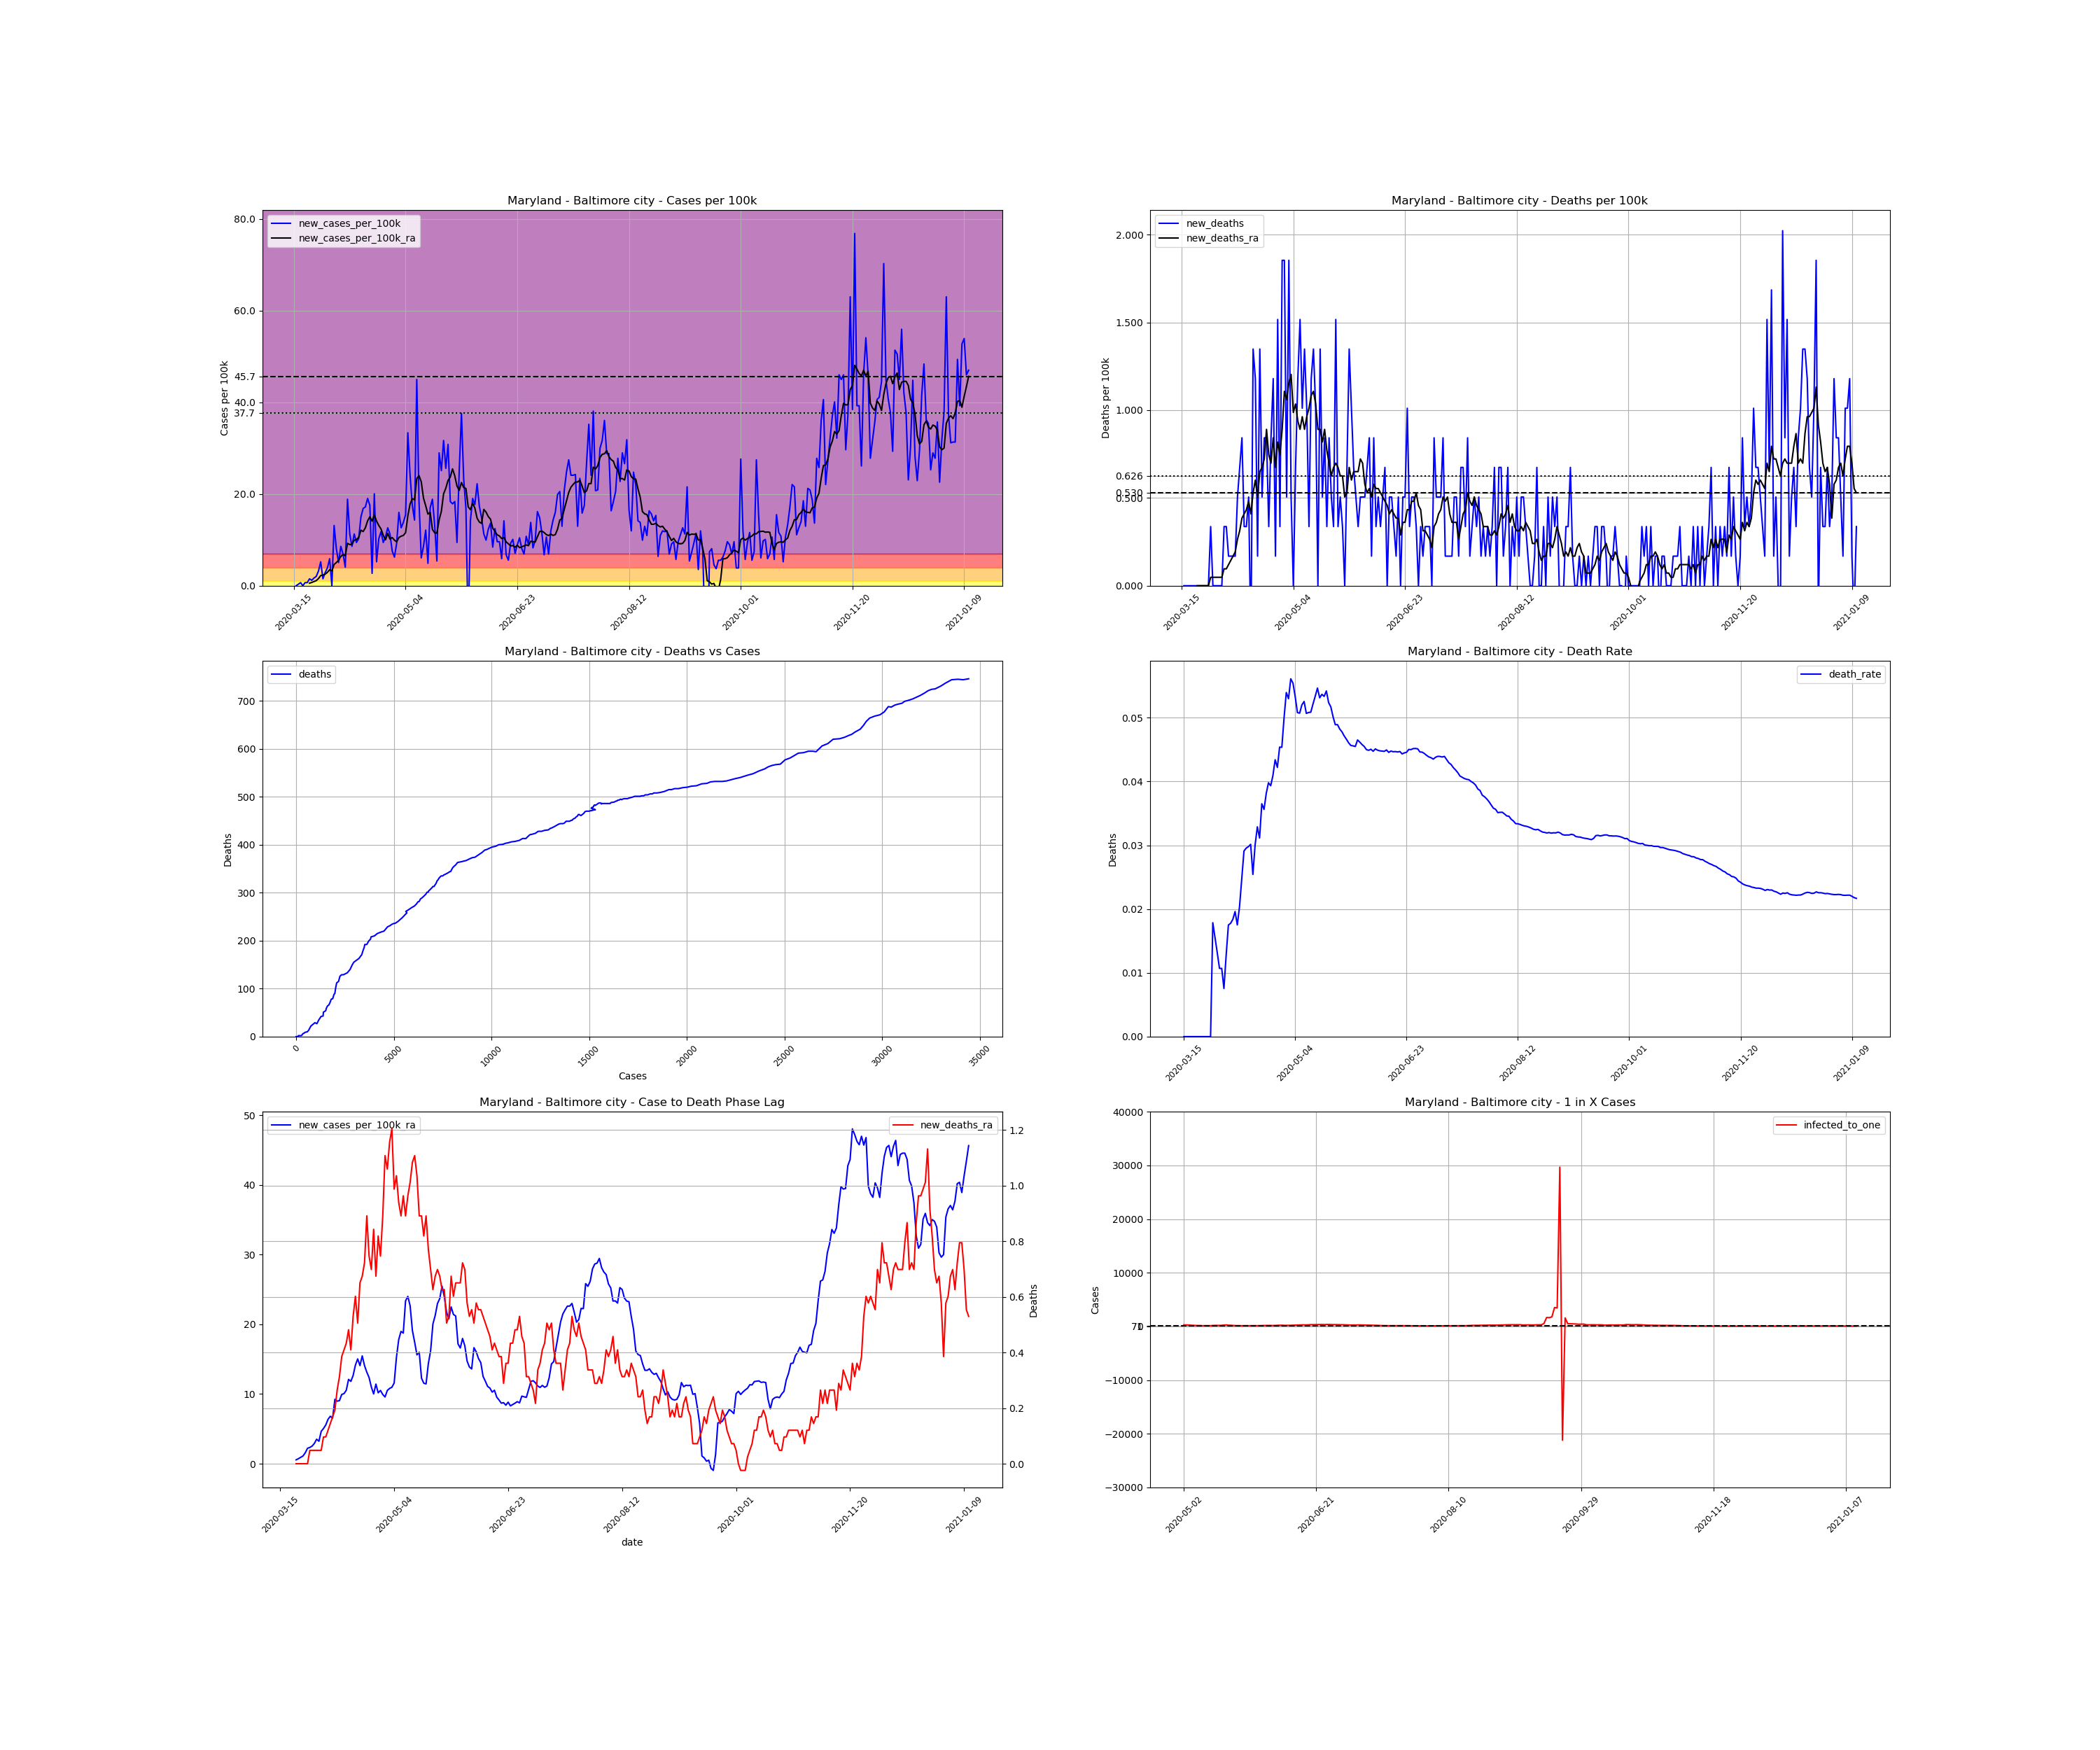

Source data for this figure (header and first rows):
, date, county, state, fips, cases, deaths, COUNTY, STNAME, CTYNAME, POPESTIMATE2019, cases_per_100k, deaths_per_100k, death_rate, new_cases, new_cases_per_100k, new_deaths, new_cases_per_100k_ra, new_deaths_ra, active_cases, infected_to_one
121048, 2020-03-15, Baltimore city, Maryland, 24510, 1, 0.0, 510, Maryland, Baltimore city, 593490, 0.1685, 0.0, 0.0, , , , , , , 
121049, 2020-03-16, Baltimore city, Maryland, 24510, 1, 0.0, 510, Maryland, Baltimore city, 593490, 0.1685, 0.0, 0.0, 0.0, 0.0, 0.0, , , , 
121050, 2020-03-17, Baltimore city, Maryland, 24510, 3, 0.0, 510, Maryland, Baltimore city, 593490, 0.5055, 0.0, 0.0, 2.0, 0.337, 0.0, , , , 
121051, 2020-03-18, Baltimore city, Maryland, 24510, 7, 0.0, 510, Maryland, Baltimore city, 593490, 1.179, 0.0, 0.0, 4.0, 0.674, 0.0, , , , 
121052, 2020-03-19, Baltimore city, Maryland, 24510, 7, 0.0, 510, Maryland, Baltimore city, 593490, 1.179, 0.0, 0.0, 0.0, 0.0, 0.0, , , , 
121053, 2020-03-20, Baltimore city, Maryland, 24510, 11, 0.0, 510, Maryland, Baltimore city, 593490, 1.853, 0.0, 0.0, 4.0, 0.674, 0.0, , , , 
121054, 2020-03-21, Baltimore city, Maryland, 24510, 15, 0.0, 510, Maryland, Baltimore city, 593490, 2.527, 0.0, 0.0, 4.0, 0.674, 0.0, , , , 
121055, 2020-03-22, Baltimore city, Maryland, 24510, 24, 0.0, 510, Maryland, Baltimore city, 593490, 4.044, 0.0, 0.0, 9.0, 1.516, 0.0, 0.5536, 0.0, , 
121056, 2020-03-23, Baltimore city, Maryland, 24510, 31, 0.0, 510, Maryland, Baltimore city, 593490, 5.223, 0.0, 0.0, 7.0, 1.179, 0.0, 0.7221, 0.0, 30.0, 4946
121057, 2020-03-24, Baltimore city, Maryland, 24510, 41, 0.0, 510, Maryland, Baltimore city, 593490, 6.908, 0.0, 0.0, 10.0, 1.685, 0.0, 0.9147, 0.0, 40.0, 3709
121058, 2020-03-25, Baltimore city, Maryland, 24510, 53, 0.0, 510, Maryland, Baltimore city, 593490, 8.93, 0.0, 0.0, 12.0, 2.022, 0.0, 1.107, 0.0, 50.0, 2967
121059, 2020-03-26, Baltimore city, Maryland, 24510, 72, 0.0, 510, Maryland, Baltimore city, 593490, 12.13, 0.0, 0.0, 19.0, 3.201, 0.0, 1.565, 0.0, 65.0, 2283
121060, 2020-03-27, Baltimore city, Maryland, 24510, 103, 0.0, 510, Maryland, Baltimore city, 593490, 17.35, 0.0, 0.0, 31.0, 5.223, 0.0, 2.215, 0.0, 96.0, 1546
121061, 2020-03-28, Baltimore city, Maryland, 24510, 112, 2.0, 510, Maryland, Baltimore city, 593490, 18.87, 0.337, 0.01786, 9.0, 1.516, 0.337, 2.335, 0.04814, 101.0, 1469
121062, 2020-03-29, Baltimore city, Maryland, 24510, 129, 2.0, 510, Maryland, Baltimore city, 593490, 21.74, 0.337, 0.0155, 17.0, 2.864, 0.0, 2.527, 0.04814, 114.0, 1302
121063, 2020-03-30, Baltimore city, Maryland, 24510, 152, 2.0, 510, Maryland, Baltimore city, 593490, 25.61, 0.337, 0.01316, 23.0, 3.875, 0.0, 2.913, 0.04814, 128.0, 1159
121064, 2020-03-31, Baltimore city, Maryland, 24510, 187, 2.0, 510, Maryland, Baltimore city, 593490, 31.51, 0.337, 0.0107, 35.0, 5.897, 0.0, 3.514, 0.04814, 156.0, 951.1
121065, 2020-04-01, Baltimore city, Maryland, 24510, 187, 2.0, 510, Maryland, Baltimore city, 593490, 31.51, 0.337, 0.0107, 0.0, 0.0, 0.0, 3.225, 0.04814, 146.0, 1016
121066, 2020-04-02, Baltimore city, Maryland, 24510, 265, 2.0, 510, Maryland, Baltimore city, 593490, 44.65, 0.337, 0.007547, 78.0, 13.14, 0.0, 4.646, 0.04814, 212.0, 699.9
121067, 2020-04-03, Baltimore city, Maryland, 24510, 313, 4.0, 510, Maryland, Baltimore city, 593490, 52.74, 0.674, 0.01278, 48.0, 8.088, 0.337, 5.055, 0.09628, 241.0, 615.7
121068, 2020-04-04, Baltimore city, Maryland, 24510, 343, 6.0, 510, Maryland, Baltimore city, 593490, 57.79, 1.011, 0.01749, 30.0, 5.055, 0.337, 5.56, 0.09628, 240.0, 618.2
121069, 2020-04-05, Baltimore city, Maryland, 24510, 394, 7.0, 510, Maryland, Baltimore city, 593490, 66.39, 1.179, 0.01777, 51.0, 8.593, 0.1685, 6.379, 0.1204, 282.0, 526.1
121070, 2020-04-06, Baltimore city, Maryland, 24510, 435, 8.0, 510, Maryland, Baltimore city, 593490, 73.3, 1.348, 0.01839, 41.0, 6.908, 0.1685, 6.812, 0.1444, 306.0, 484.9
121071, 2020-04-07, Baltimore city, Maryland, 24510, 459, 9.0, 510, Maryland, Baltimore city, 593490, 77.34, 1.516, 0.01961, 24.0, 4.044, 0.1685, 6.547, 0.1685, 307.0, 483.3
121072, 2020-04-08, Baltimore city, Maryland, 24510, 571, 10.0, 510, Maryland, Baltimore city, 593490, 96.21, 1.685, 0.01751, 112.0, 18.87, 0.1685, 9.243, 0.1926, 384.0, 386.4
121073, 2020-04-09, Baltimore city, Maryland, 24510, 638, 13.0, 510, Maryland, Baltimore city, 593490, 107.5, 2.19, 0.02038, 67.0, 11.29, 0.5055, 8.978, 0.2648, 451.0, 329
121074, 2020-04-10, Baltimore city, Maryland, 24510, 689, 17.0, 510, Maryland, Baltimore city, 593490, 116.1, 2.864, 0.02467, 51.0, 8.593, 0.674, 9.051, 0.3129, 424.0, 349.9
121075, 2020-04-11, Baltimore city, Maryland, 24510, 756, 22.0, 510, Maryland, Baltimore city, 593490, 127.4, 3.707, 0.0291, 67.0, 11.29, 0.8425, 9.941, 0.3851, 443.0, 334.9
121076, 2020-04-12, Baltimore city, Maryland, 24510, 812, 24.0, 510, Maryland, Baltimore city, 593490, 136.8, 4.044, 0.02956, 56.0, 9.436, 0.337, 10.06, 0.4092, 469.0, 316.4
121077, 2020-04-13, Baltimore city, Maryland, 24510, 873, 26.0, 510, Maryland, Baltimore city, 593490, 147.1, 4.381, 0.02978, 61.0, 10.28, 0.337, 10.54, 0.4333, 479.0, 309.8
121078, 2020-04-14, Baltimore city, Maryland, 24510, 962, 29.0, 510, Maryland, Baltimore city, 593490, 162.1, 4.886, 0.03015, 89.0, 15, 0.5055, 12.11, 0.4814, 527.0, 281.5
121079, 2020-04-15, Baltimore city, Maryland, 24510, 1062, 27.0, 510, Maryland, Baltimore city, 593490, 178.9, 4.549, 0.02542, 100.0, 16.85, -0.337, 11.82, 0.4092, 603.0, 246.1
121080, 2020-04-16, Baltimore city, Maryland, 24510, 1164, 35.0, 510, Maryland, Baltimore city, 593490, 196.1, 5.897, 0.03007, 102.0, 17.19, 1.348, 12.66, 0.5296, 593.0, 250.2
121081, 2020-04-17, Baltimore city, Maryland, 24510, 1277, 42.0, 510, Maryland, Baltimore city, 593490, 215.2, 7.077, 0.03289, 113.0, 19.04, 1.179, 14.15, 0.6018, 639.0, 232.2
121082, 2020-04-18, Baltimore city, Maryland, 24510, 1381, 43.0, 510, Maryland, Baltimore city, 593490, 232.7, 7.245, 0.03114, 104.0, 17.52, 0.1685, 15.04, 0.5055, 692.0, 214.4
121083, 2020-04-19, Baltimore city, Maryland, 24510, 1397, 51.0, 510, Maryland, Baltimore city, 593490, 235.4, 8.593, 0.03651, 16.0, 2.696, 1.348, 14.08, 0.6499, 641.0, 231.5
121084, 2020-04-20, Baltimore city, Maryland, 24510, 1516, 54.0, 510, Maryland, Baltimore city, 593490, 255.4, 9.099, 0.03562, 119.0, 20.05, 0.5055, 15.48, 0.674, 704.0, 210.8
121085, 2020-04-21, Baltimore city, Maryland, 24510, 1547, 59.0, 510, Maryland, Baltimore city, 593490, 260.7, 9.941, 0.03814, 31.0, 5.223, 0.8425, 14.08, 0.7221, 674.0, 220.1
121086, 2020-04-22, Baltimore city, Maryland, 24510, 1608, 64.0, 510, Maryland, Baltimore city, 593490, 270.9, 10.78, 0.0398, 61.0, 10.28, 0.8425, 13.14, 0.8906, 646.0, 229.7
121087, 2020-04-23, Baltimore city, Maryland, 24510, 1678, 66.0, 510, Maryland, Baltimore city, 593490, 282.7, 11.12, 0.03933, 70.0, 11.79, 0.337, 12.37, 0.7462, 616.0, 240.9
121088, 2020-04-24, Baltimore city, Maryland, 24510, 1734, 71.0, 510, Maryland, Baltimore city, 593490, 292.2, 11.96, 0.04095, 56.0, 9.436, 0.8425, 11, 0.6981, 570.0, 260.3
121089, 2020-04-25, Baltimore city, Maryland, 24510, 1797, 78.0, 510, Maryland, Baltimore city, 593490, 302.8, 13.14, 0.04341, 63.0, 10.62, 1.179, 10.01, 0.8425, 520.0, 285.3
121090, 2020-04-26, Baltimore city, Maryland, 24510, 1872, 79.0, 510, Maryland, Baltimore city, 593490, 315.4, 13.31, 0.0422, 75.0, 12.64, 0.1685, 11.43, 0.674, 491.0, 302.2
121091, 2020-04-27, Baltimore city, Maryland, 24510, 1939, 88.0, 510, Maryland, Baltimore city, 593490, 326.7, 14.83, 0.04538, 67.0, 11.29, 1.516, 10.18, 0.8184, 542.0, 273.8
121092, 2020-04-28, Baltimore city, Maryland, 24510, 1984, 90.0, 510, Maryland, Baltimore city, 593490, 334.3, 15.16, 0.04536, 45.0, 7.582, 0.337, 10.52, 0.7462, 468.0, 317
121093, 2020-04-29, Baltimore city, Maryland, 24510, 2021, 101.0, 510, Maryland, Baltimore city, 593490, 340.5, 17.02, 0.04998, 37.0, 6.234, 1.853, 9.941, 0.8906, 474.0, 313
121094, 2020-04-30, Baltimore city, Maryland, 24510, 2076, 112.0, 510, Maryland, Baltimore city, 593490, 349.8, 18.87, 0.05395, 55.0, 9.267, 1.853, 9.58, 1.107, 468.0, 317
121095, 2020-05-01, Baltimore city, Maryland, 24510, 2171, 115.0, 510, Maryland, Baltimore city, 593490, 365.8, 19.38, 0.05297, 95.0, 16.01, 0.5055, 10.52, 1.059, 493.0, 301
121096, 2020-05-02, Baltimore city, Maryland, 24510, 2246, 126.0, 510, Maryland, Baltimore city, 593490, 378.4, 21.23, 0.0561, 75.0, 12.64, 1.853, 10.81, 1.155, 512.0, 289.8
121097, 2020-05-03, Baltimore city, Maryland, 24510, 2328, 129.0, 510, Maryland, Baltimore city, 593490, 392.3, 21.74, 0.05541, 82.0, 13.82, 0.5055, 10.98, 1.204, 531.0, 279.4
121098, 2020-05-04, Baltimore city, Maryland, 24510, 2420, 129.0, 510, Maryland, Baltimore city, 593490, 407.8, 21.74, 0.05331, 92.0, 15.5, 0.0, 11.58, 0.9869, 548.0, 270.8
121099, 2020-05-05, Baltimore city, Maryland, 24510, 2618, 133.0, 510, Maryland, Baltimore city, 593490, 441.1, 22.41, 0.0508, 198.0, 33.36, 0.674, 15.26, 1.035, 679.0, 218.5
121100, 2020-05-06, Baltimore city, Maryland, 24510, 2761, 140.0, 510, Maryland, Baltimore city, 593490, 465.2, 23.59, 0.05071, 143.0, 24.09, 1.179, 17.81, 0.9388, 777.0, 191
121101, 2020-05-07, Baltimore city, Maryland, 24510, 2865, 149.0, 510, Maryland, Baltimore city, 593490, 482.7, 25.11, 0.05201, 104.0, 17.52, 1.516, 18.99, 0.8906, 844.0, 175.8
121102, 2020-05-08, Baltimore city, Maryland, 24510, 2950, 155.0, 510, Maryland, Baltimore city, 593490, 497.1, 26.12, 0.05254, 85.0, 14.32, 1.011, 18.75, 0.9628, 874.0, 169.8
121103, 2020-05-09, Baltimore city, Maryland, 24510, 3217, 163.0, 510, Maryland, Baltimore city, 593490, 542, 27.46, 0.05067, 267.0, 44.99, 1.348, 23.37, 0.8906, 1046, 141.8
121104, 2020-05-10, Baltimore city, Maryland, 24510, 3326, 169.0, 510, Maryland, Baltimore city, 593490, 560.4, 28.48, 0.05081, 109.0, 18.37, 1.011, 24.02, 0.9628, 1080, 137.4
121105, 2020-05-11, Baltimore city, Maryland, 24510, 3362, 171.0, 510, Maryland, Baltimore city, 593490, 566.5, 28.81, 0.05086, 36.0, 6.066, 0.337, 22.67, 1.011, 1034, 143.5
121106, 2020-05-12, Baltimore city, Maryland, 24510, 3413, 178.0, 510, Maryland, Baltimore city, 593490, 575.1, 29.99, 0.05215, 51.0, 8.593, 1.179, 19.14, 1.083, 993.0, 149.4
121107, 2020-05-13, Baltimore city, Maryland, 24510, 3485, 186.0, 510, Maryland, Baltimore city, 593490, 587.2, 31.34, 0.05337, 72.0, 12.13, 1.348, 17.43, 1.107, 867.0, 171.1
... 243 more rows
